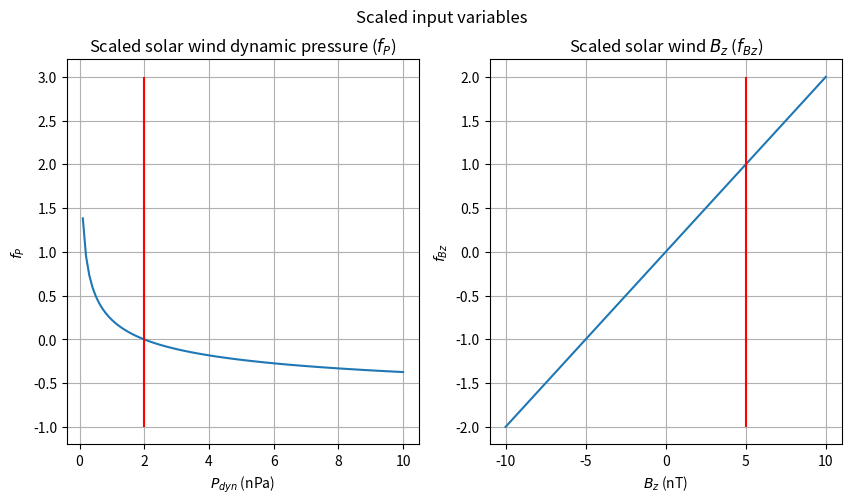
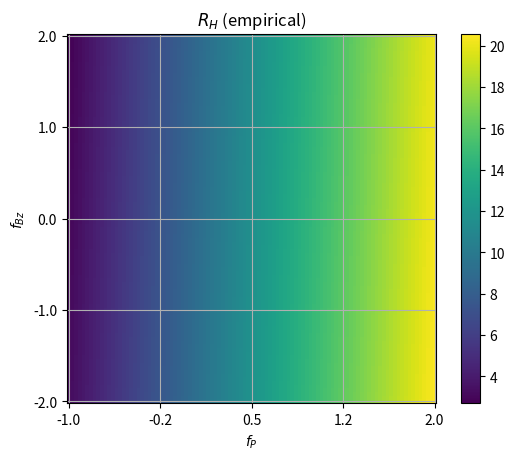
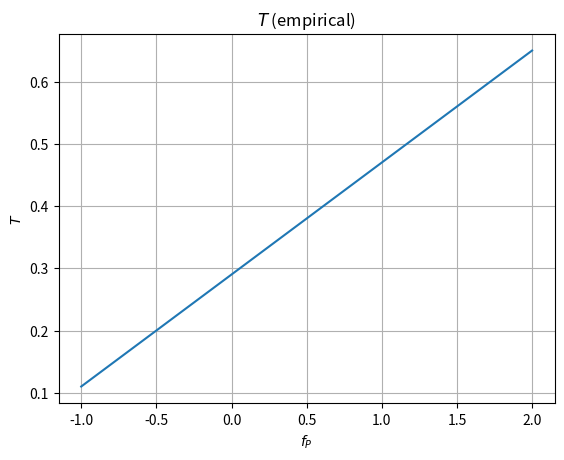
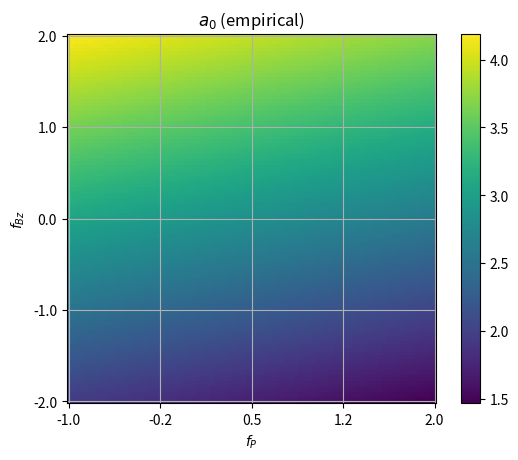
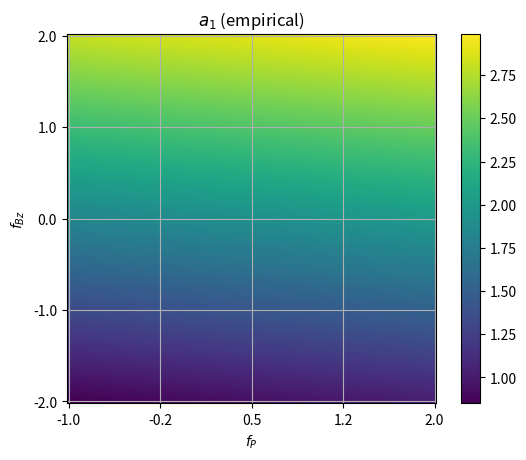
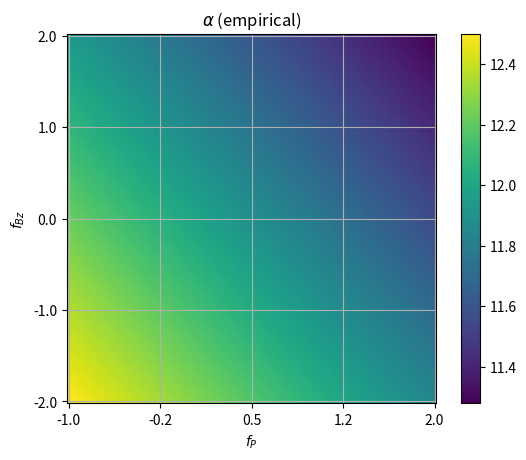
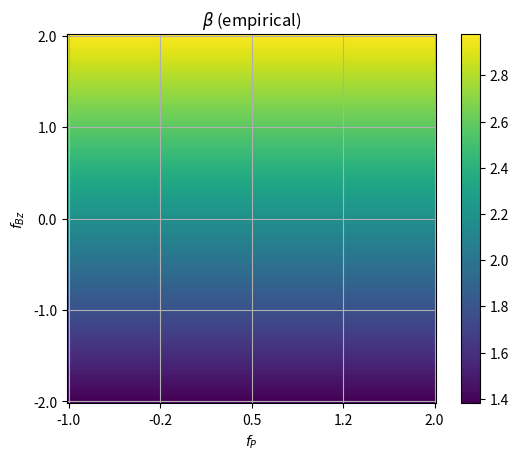
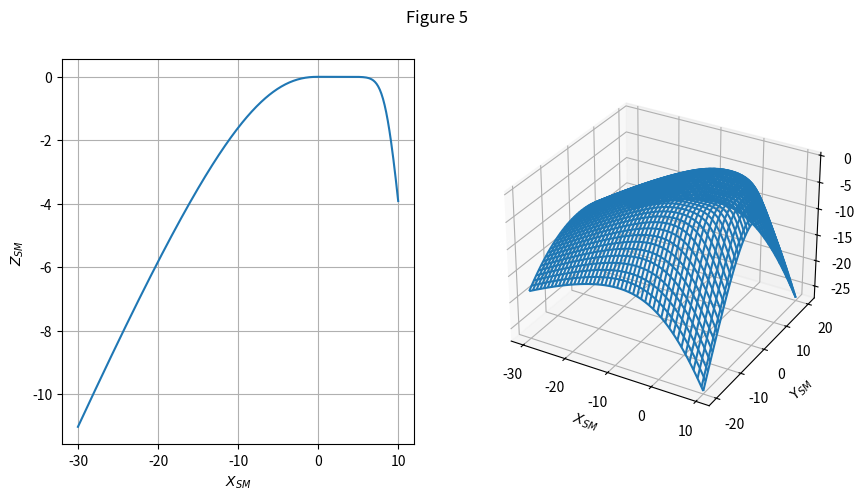
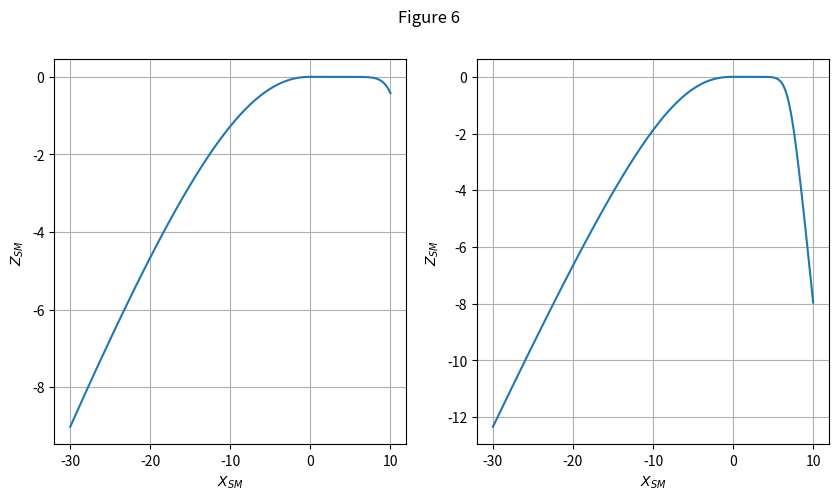
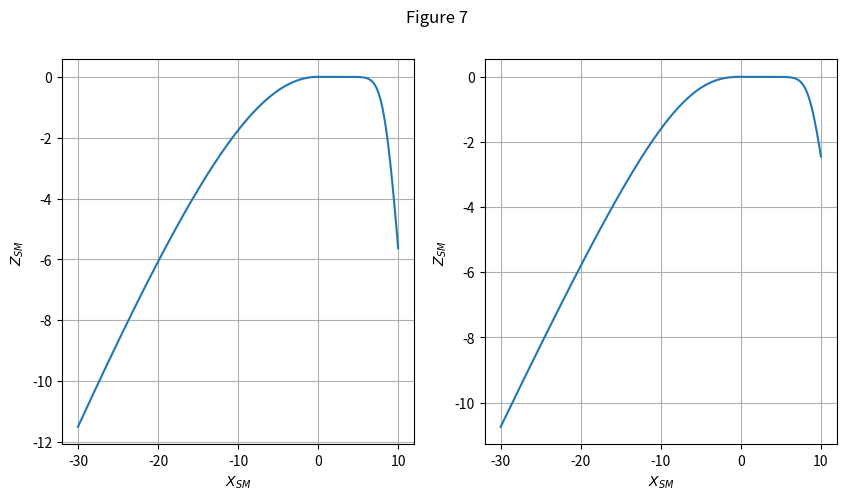
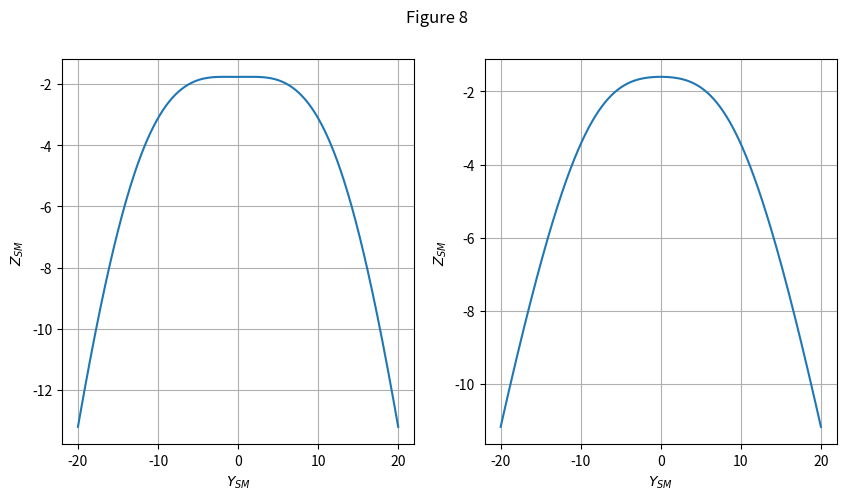
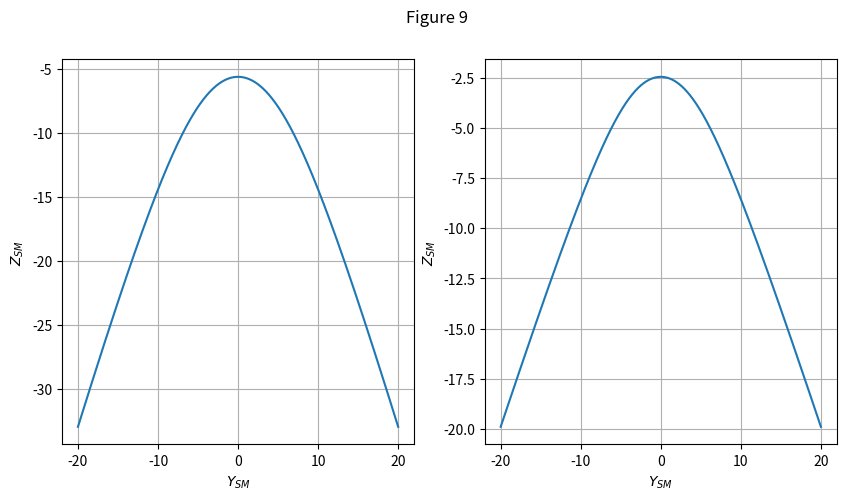
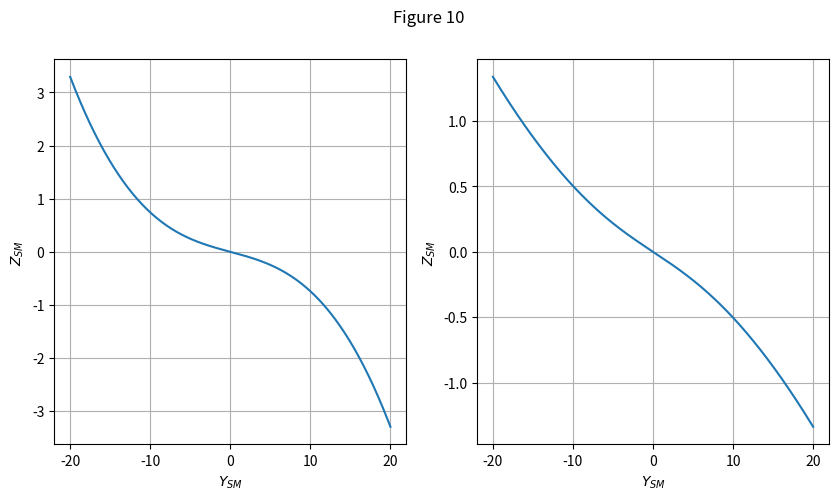

The matplotlib source for these figures, in order:
# Import standard modules.

# Import supplemental modules.
import matplotlib as mpl
import matplotlib.pyplot as plt
import numpy as np

# Notes on notation

# All citations are from:

# Tsyganenko et al, Ann. Geophys., 33, 1–11, 2015
# doi:10.5194/angeo-33-1-2015

# PpCcLl = page, column, line

# Notes on variable names:
# rho = Radius in cylindrical solar magetic coordinates (R_E)
# phi = Longitude in cylindrical solar magetic coordinates (radians)
# psi = Tilt angle of Earth dipole relative to SW flow (radians)
# P = Solar wind dynamic (ram) pressure, units of nP
# By = y-component of solar wind, units of nT
# Bz = z-component of solar wind, units of nT

# Define the parameters and equations of the model.

# Define the fitted values and uncertainties (Table 1)
# Uncertainties are RMS absolute deviations.
RH0, RH0_rms = 11.02, 0.05          
RH1, RH1_rms = 6.05, 0.88
RH2, RH2_rms = 0.84, 0.09
RH3, RH3_rms = -2.28, 0.08
RH4, RH4_rms = -0.25, 0.37
RH5, RH5_rms = -0.96, 0.16
T0, T0_rms = 0.29, 0.02
T1, T1_rms = 0.18, 0.08
a00, a00_rms = 2.91, 0.02
a01, a01_rms = -0.16, 0.07
a02, a02_rms = 0.56, 0.03
a10, a10_rms = 1.89, 0.03
a11, a11_rms = 0.06, 0.04
a12, a12_rms = 0.49, 0.04
alpha0, alpha0_rms = 7.13, 0.06
alpha1, alpha1_rms = 4.87, 0.07
alpha2, alpha2_rms = -0.22, 0.12
alpha3, alpha3_rms = -0.14, 0.04
chi, chi_rms = -0.29, 0.03  # 
beta0, beta0_rms = 2.18, 0.09
beta1, beta1_rms = 0.40, 0.11

# Constants for input scaling

# Radius scale (R_E)
rho0 = 10.0  # P5C2L7

# Pressure scale (nPa)
Pmean = 2.0  # P6C1L3

# Magnetic field scale (nT)
By0 = 5.0  # P5C2L6
Bz0 = 5.0  # P6C1L3

# IMPORTANT NOTE: For numpy reasons, all inputs to the functions below
# must have the same shape.

# Define the scaling functions for solar wind data.
def fP_empirical(P):
    """Equation 10"""
    return (P/Pmean)**chi - 1

def fBz_empirical(Bz):
    """Equation 10"""
    return Bz/Bz0

# Define the empirical equations for the model parameters as a function of
# solar wind variables and coordinates.

# Model is in a cylindrical solar magnetic system centered on Earth.
# rho = Geocentric distance (R_E)
# phi = Longitude (radians) - WHERE IS phi = 0? Relative to +x?
# z = height above the GSM XY plane (R_E)

# fP = scaled pressure (no units)
# fBz = scaled Bz (no units)

def RH_empirical(fP, fBz, phi):
    """Equation 4"""
    return RH0 + RH1*fP + RH2*fBz + (RH3 + RH4*fP + RH5*fBz)*np.cos(phi)

def T_empirical(fP, fBz, phi):
    """Equation 5"""
    return T0 + T1*fP

def a0_empirical(fP, fBz, phi):
    """Equation 6"""
    return a00 + a01*fP + a02*fBz

def a1_empirical(fP, fBz, phi):
    """Equation 7"""
    return a10 + a11*fP + a12*fBz

def alpha_empirical(fP, fBz, phi):
    """Equation 8"""
    return alpha0 + alpha1*np.cos(phi) + alpha2*fP + alpha3*fBz

def beta_empirical(fP, fBz, phi):
    """Equation 9"""
    return beta0 + beta1*fBz

# Define the empirical model for the z-coordinate of the current sheet.
def Zs_empirical(P, By, Bz, psi, rho, phi):
    """Equation 3"""
    # Scale the solar wind data.
    fP = fP_empirical(P)
    fBz = fBz_empirical(Bz)

    # Compute the model parameters.
    RH = RH_empirical(fP, fBz, phi)
    T = T_empirical(fP, fBz, phi)
    a0 = a0_empirical(fP, fBz, phi)
    a1 = a1_empirical(fP, fBz, phi)
    alpha = alpha_empirical(fP, fBz, phi)
    beta = beta_empirical(fP, fBz, phi)

    # Compute the current sheet z-coordinate.
    Zs = (
        RH*np.tan(psi) *
        (1 - (1 + (rho/RH)**alpha)**(1/alpha)) *
        (a0 + a1*np.cos(phi)) +
        T*By/By0*(rho/rho0)**beta*np.sin(phi)
    )
    return Zs

# Plot the scaling functions for the input variables.

# Note that chi < 0, so fP decreases with increasing P.
# Figure parameters
figsize = (10, 5)
NROWS = 1
NCOLS = 2
MEAN_VALUE_COLOR = 'red'

# Set up figure for side-by-side plots.
fig = plt.figure(figsize=figsize)
fig.suptitle('Scaled input variables')
gs = mpl.gridspec.GridSpec(NROWS, NCOLS)

# Left plot: Pressure scaling
Pmin, Pmax, nP = 0, 10, 101
P = np.linspace(Pmin, Pmax, nP)[1:]  # Skip P = 0
fPmin, fPmax = -1.0, 3.0
fP = fP_empirical(P)
ax = fig.add_subplot(gs[0])
ax.grid()
ax.set_xlabel("$P_{dyn}$ (nPa)")
ax.set_ylabel("$f_P$")
ax.set_title("Scaled solar wind dynamic pressure ($f_P$)")
ax.plot(P, fP)
# Plot vertical line at scale value.
ax.vlines(Pmean, fPmin, fPmax, color=MEAN_VALUE_COLOR)

# Right plot: Bz scaling
Bzmin, Bzmax, nBz = -2*Bz0, 2*Bz0, 101
Bz = np.linspace(Bzmin, Bzmax, nBz)
fBzmin, fBzmax = -2.0, 2.0
fBz = fBz_empirical(Bz)
ax = fig.add_subplot(gs[1])
ax.grid()
ax.set_xlabel("$B_z$ (nT)")
ax.set_ylabel("$f_{Bz}$")
ax.set_title("Scaled solar wind $B_z$ ($f_{Bz}$)")
ax.plot(Bz, fBz)
# Plot vertical line at scale value.
ax.vlines(Bz0, fBzmin, fBzmax, color=MEAN_VALUE_COLOR)
plt.show()

# Plot the empirical equation for RH.

# Define ranges for scaled pressure and Bz.
fPmin, fPmax, nfP = -1.0, 2.0, 101
fP = np.linspace(fPmin, fPmax, nfP)
fBzmin, fBzmax, nfBz = -2.0, 2.0, 101
fBz = np.linspace(fBzmin, fBzmax, nfBz)

# Make a meshgrid for evaluation.
FP, FBZ = np.meshgrid(fP, fBz)
# Both are shape (nfBz, nfP).
# The nfBz rows of FP are the nfP values of fP.
# The nfP columns of FBZ are the nfBz values of fBz.

# Make PHI have the same shape.
PHI = np.full(FP.shape, 0.0)

# Compute the value of RH at each point.
RH = RH_empirical(FP, FBZ, PHI)
# Shape is (nfBz, nfP)

# Plot as image.
fig = plt.figure()
ax = fig.add_subplot()
aspect = nfP/nfBz
im = ax.imshow(RH, origin='lower', aspect=aspect)
fig.colorbar(im)

# Decorate the plot.
ax.grid()
ax.set_xlabel("$f_P$")
ax.set_ylabel("$f_{Bz}$")
ax.set_title("$R_H$ (empirical)")

# Compute and show ticks and labels.
# Tick positions are in pixel coordinates.
N_X_TICKS = 5
x_tick_pos = np.linspace(0, nfP - 1, N_X_TICKS)
x_tick_labels = ["%.1f" % (fPmin + x/(nfP - 1)*(fPmax - fPmin)) for x in x_tick_pos]
ax.set_xticks(x_tick_pos)
ax.set_xticklabels(x_tick_labels)
N_Y_TICKS = 5
y_tick_pos = np.linspace(0, nfBz - 1, N_Y_TICKS)
y_tick_labels = ["%.1f" % (fBzmin + y/(nfBz - 1)*(fBzmax - fBzmin)) for y in y_tick_pos]
ax.set_yticks(y_tick_pos)
ax.set_yticklabels(y_tick_labels)
plt.show()

# Verify the results are properly oriented.
print(FP.shape, FBZ.shape, PHI.shape, RH.shape)
i, j = 0, 0  # Lower left
print(FP[i, j], FBZ[i, j], PHI[i, j], RH[i, j], RH_empirical(FP[i, j], FBZ[i, j], PHI[i, j]))
i, j = 0, -1  # Lower right
print(FP[i, j], FBZ[i, j], PHI[i, j], RH[i, j], RH_empirical(FP[i, j], FBZ[i, j], PHI[i, j]))
i, j = -1, -1  # Upper right
print(FP[i, j], FBZ[i, j], PHI[i, j], RH[i, j], RH_empirical(FP[i, j], FBZ[i, j], PHI[i, j]))
i, j = -1, 0  # Upper left
print(FP[i, j], FBZ[i, j], PHI[i, j], RH[i, j], RH_empirical(FP[i, j], FBZ[i, j], PHI[i, j]))

# Plot the empirical equation for T.

# Define range for scaled pressure.
fPmin, fPmax, nfP = -1.0, 2.0, 101
fP = np.linspace(fPmin, fPmax, nfP)
fBz = None
phi = None

# Create the figure.
fig = plt.figure()

# Compute the parameter at each point, then reorient.
T = T_empirical(fP, fBz, phi)

# Create the plot.
ax = fig.add_subplot()
ax.grid()
ax.plot(fP, T)
ax.set_xlabel("$f_P$")
ax.set_ylabel("$T$")
ax.set_title("$T$ (empirical)")
plt.show()

# Plot the empirical equation for a0.

# Define ranges for scaled pressure and Bz.
fPmin, fPmax, nfP = -1.0, 2.0, 101
fP = np.linspace(fPmin, fPmax, nfP)
fBzmin, fBzmax, nfBz = -2.0, 2.0, 101
fBz = np.linspace(fBzmin, fBzmax, nfBz)

# Make a meshgrid for evaluation.
FP, FBZ = np.meshgrid(fP, fBz)
# Both are shape (nfBz, nfP).
# The nfBz rows of FP are the nfP values of fP.
# The nfP columns of FBZ are the nfBz values of fBz.

# Make PHI have the same shape.
PHI = np.full(FP.shape, 0.0)

# Compute the value of a0 at each point.
A0 = a0_empirical(FP, FBZ, PHI)
# Shape is (nfBz, nfP)

# Plot as image.
fig = plt.figure()
ax = fig.add_subplot()
aspect = nfP/nfBz
im = ax.imshow(A0, origin='lower', aspect=aspect)
fig.colorbar(im)

# Decorate the plot.
ax.grid()
ax.set_xlabel("$f_P$")
ax.set_ylabel("$f_{Bz}$")
ax.set_title("$a_0$ (empirical)")

# Compute and show ticks and labels.
# Tick positions are in pixel coordinates.
N_X_TICKS = 5
x_tick_pos = np.linspace(0, nfP - 1, N_X_TICKS)
x_tick_labels = ["%.1f" % (fPmin + x/(nfP - 1)*(fPmax - fPmin)) for x in x_tick_pos]
ax.set_xticks(x_tick_pos)
ax.set_xticklabels(x_tick_labels)
N_Y_TICKS = 5
y_tick_pos = np.linspace(0, nfBz - 1, N_Y_TICKS)
y_tick_labels = ["%.1f" % (fBzmin + y/(nfBz - 1)*(fBzmax - fBzmin)) for y in y_tick_pos]
ax.set_yticks(y_tick_pos)
ax.set_yticklabels(y_tick_labels)
plt.show()

# Verify the results are properly oriented.
print(FP.shape, FBZ.shape, PHI.shape, A0.shape)
i, j = 0, 0  # Lower left
print(FP[i, j], FBZ[i, j], PHI[i, j], A0[i, j], a0_empirical(FP[i, j], FBZ[i, j], PHI[i, j]))
i, j = 0, -1  # Lower right
print(FP[i, j], FBZ[i, j], PHI[i, j], A0[i, j], a0_empirical(FP[i, j], FBZ[i, j], PHI[i, j]))
i, j = -1, -1  # Upper right
print(FP[i, j], FBZ[i, j], PHI[i, j], A0[i, j], a0_empirical(FP[i, j], FBZ[i, j], PHI[i, j]))
i, j = -1, 0  # Upper left
print(FP[i, j], FBZ[i, j], PHI[i, j], A0[i, j], a0_empirical(FP[i, j], FBZ[i, j], PHI[i, j]))

# Plot the empirical equation for a1.

# Define ranges for scaled pressure and Bz.
fPmin, fPmax, nfP = -1.0, 2.0, 101
fP = np.linspace(fPmin, fPmax, nfP)
fBzmin, fBzmax, nfBz = -2.0, 2.0, 101
fBz = np.linspace(fBzmin, fBzmax, nfBz)

# Make a meshgrid for evaluation.
FP, FBZ = np.meshgrid(fP, fBz)
# Both are shape (nfBz, nfP).
# The nfBz rows of FP are the nfP values of fP.
# The nfP columns of FBZ are the nfBz values of fBz.

# Make PHI have the same shape.
PHI = np.full(FP.shape, 0.0)

# Compute the value of a1 at each point.
A1 = a1_empirical(FP, FBZ, PHI)
# Shape is (nfBz, nfP)

# Plot as image.
fig = plt.figure()
ax = fig.add_subplot()
aspect = nfP/nfBz
im = ax.imshow(A1, origin='lower', aspect=aspect)
fig.colorbar(im)

# Decorate the plot.
ax.grid()
ax.set_xlabel("$f_P$")
ax.set_ylabel("$f_{Bz}$")
ax.set_title("$a_1$ (empirical)")

# Compute and show ticks and labels.
# Tick positions are in pixel coordinates.
N_X_TICKS = 5
x_tick_pos = np.linspace(0, nfP - 1, N_X_TICKS)
x_tick_labels = ["%.1f" % (fPmin + x/(nfP - 1)*(fPmax - fPmin)) for x in x_tick_pos]
ax.set_xticks(x_tick_pos)
ax.set_xticklabels(x_tick_labels)
N_Y_TICKS = 5
y_tick_pos = np.linspace(0, nfBz - 1, N_Y_TICKS)
y_tick_labels = ["%.1f" % (fBzmin + y/(nfBz - 1)*(fBzmax - fBzmin)) for y in y_tick_pos]
ax.set_yticks(y_tick_pos)
ax.set_yticklabels(y_tick_labels)
plt.show()

# Verify the results are properly oriented.
print(FP.shape, FBZ.shape, PHI.shape, A1.shape)
i, j = 0, 0  # Lower left
print(FP[i, j], FBZ[i, j], PHI[i, j], A1[i, j], a1_empirical(FP[i, j], FBZ[i, j], PHI[i, j]))
i, j = 0, -1  # Lower right
print(FP[i, j], FBZ[i, j], PHI[i, j], A1[i, j], a1_empirical(FP[i, j], FBZ[i, j], PHI[i, j]))
i, j = -1, -1  # Upper right
print(FP[i, j], FBZ[i, j], PHI[i, j], A1[i, j], a1_empirical(FP[i, j], FBZ[i, j], PHI[i, j]))
i, j = -1, 0  # Upper left
print(FP[i, j], FBZ[i, j], PHI[i, j], A1[i, j], a1_empirical(FP[i, j], FBZ[i, j], PHI[i, j]))

# Plot the empirical equation for alpha.

# Define ranges for scaled pressure and Bz.
fPmin, fPmax, nfP = -1.0, 2.0, 101
fP = np.linspace(fPmin, fPmax, nfP)
fBzmin, fBzmax, nfBz = -2.0, 2.0, 101
fBz = np.linspace(fBzmin, fBzmax, nfBz)

# Make a meshgrid for evaluation.
FP, FBZ = np.meshgrid(fP, fBz)
# Both are shape (nfBz, nfP).
# The nfBz rows of FP are the nfP values of fP.
# The nfP columns of FBZ are the nfBz values of fBz.

# Make PHI have the same shape.
PHI = np.full(FP.shape, 0.0)

# Compute the value of alpha at each point.
ALPHA = alpha_empirical(FP, FBZ, PHI)
# Shape is (nfBz, nfP)

# Plot as image.
fig = plt.figure()
ax = fig.add_subplot()
aspect = nfP/nfBz
im = ax.imshow(ALPHA, origin='lower', aspect=aspect)
fig.colorbar(im)

# Decorate the plot.
ax.grid()
ax.set_xlabel("$f_P$")
ax.set_ylabel("$f_{Bz}$")
ax.set_title(r"$\alpha$ (empirical)")

# Compute and show ticks and labels.
# Tick positions are in pixel coordinates.
N_X_TICKS = 5
x_tick_pos = np.linspace(0, nfP - 1, N_X_TICKS)
x_tick_labels = ["%.1f" % (fPmin + x/(nfP - 1)*(fPmax - fPmin)) for x in x_tick_pos]
ax.set_xticks(x_tick_pos)
ax.set_xticklabels(x_tick_labels)
N_Y_TICKS = 5
y_tick_pos = np.linspace(0, nfBz - 1, N_Y_TICKS)
y_tick_labels = ["%.1f" % (fBzmin + y/(nfBz - 1)*(fBzmax - fBzmin)) for y in y_tick_pos]
ax.set_yticks(y_tick_pos)
ax.set_yticklabels(y_tick_labels)
plt.show()

# Verify the results are properly oriented.
print(FP.shape, FBZ.shape, PHI.shape, ALPHA.shape)
i, j = 0, 0  # Lower left
print(FP[i, j], FBZ[i, j], PHI[i, j], ALPHA[i, j], alpha_empirical(FP[i, j], FBZ[i, j], PHI[i, j]))
i, j = 0, -1  # Lower right
print(FP[i, j], FBZ[i, j], PHI[i, j], ALPHA[i, j], alpha_empirical(FP[i, j], FBZ[i, j], PHI[i, j]))
i, j = -1, -1  # Upper right
print(FP[i, j], FBZ[i, j], PHI[i, j], ALPHA[i, j], alpha_empirical(FP[i, j], FBZ[i, j], PHI[i, j]))
i, j = -1, 0  # Upper left
print(FP[i, j], FBZ[i, j], PHI[i, j], ALPHA[i, j], alpha_empirical(FP[i, j], FBZ[i, j], PHI[i, j]))

# Plot the empirical equation for beta.

# Define ranges for scaled pressure and Bz.
fPmin, fPmax, nfP = -1.0, 2.0, 101
fP = np.linspace(fPmin, fPmax, nfP)
fBzmin, fBzmax, nfBz = -2.0, 2.0, 101
fBz = np.linspace(fBzmin, fBzmax, nfBz)

# Make a meshgrid for evaluation.
FP, FBZ = np.meshgrid(fP, fBz)
# Both are shape (nfBz, nfP).
# The nfBz rows of FP are the nfP values of fP.
# The nfP columns of FBZ are the nfBz values of fBz.

# Make PHI have the same shape.
PHI = np.full(FP.shape, 0.0)

# Compute the value of beta at each point.
BETA = beta_empirical(FP, FBZ, PHI)
# Shape is (nfBz, nfP)

# Plot as image.
fig = plt.figure()
ax = fig.add_subplot()
aspect = nfP/nfBz
im = ax.imshow(BETA, origin='lower', aspect=aspect)
fig.colorbar(im)

# Decorate the plot.
ax.grid()
ax.set_xlabel("$f_P$")
ax.set_ylabel("$f_{Bz}$")
ax.set_title(r"$\beta$ (empirical)")

# Compute and show ticks and labels.
# Tick positions are in pixel coordinates.
N_X_TICKS = 5
x_tick_pos = np.linspace(0, nfP - 1, N_X_TICKS)
x_tick_labels = ["%.1f" % (fPmin + x/(nfP - 1)*(fPmax - fPmin)) for x in x_tick_pos]
ax.set_xticks(x_tick_pos)
ax.set_xticklabels(x_tick_labels)
N_Y_TICKS = 5
y_tick_pos = np.linspace(0, nfBz - 1, N_Y_TICKS)
y_tick_labels = ["%.1f" % (fBzmin + y/(nfBz - 1)*(fBzmax - fBzmin)) for y in y_tick_pos]
ax.set_yticks(y_tick_pos)
ax.set_yticklabels(y_tick_labels)
plt.show()

# Verify the results are properly oriented.
print(FP.shape, FBZ.shape, PHI.shape, BETA.shape)
i, j = 0, 0  # Lower left
print(FP[i, j], FBZ[i, j], PHI[i, j], BETA[i, j], beta_empirical(FP[i, j], FBZ[i, j], PHI[i, j]))
i, j = 0, -1  # Lower right
print(FP[i, j], FBZ[i, j], PHI[i, j], BETA[i, j], beta_empirical(FP[i, j], FBZ[i, j], PHI[i, j]))
i, j = -1, -1  # Upper right
print(FP[i, j], FBZ[i, j], PHI[i, j], BETA[i, j], beta_empirical(FP[i, j], FBZ[i, j], PHI[i, j]))
i, j = -1, 0  # Upper left
print(FP[i, j], FBZ[i, j], PHI[i, j], BETA[i, j], beta_empirical(FP[i, j], FBZ[i, j], PHI[i, j]))

# Reconstruct Figure 5
P_dyn = 2.0
By_IMF = 0.0
Bz_IMF = 0.0
psi = np.radians(30)

# Domain limits and point spacing
xmin, xmax, nx = -30.0, 10.0, 401
ymin, ymax, ny = -20.0, 20.0, 401
x = np.linspace(xmin, xmax, nx)
y = np.linspace(ymin, ymax, ny)

# Create the grid of evaluation points.
X, Y = np.meshgrid(x, y)

# Compute the cylindrical equivalents.
RHO = np.sqrt(X**2 + Y**2)
PHI = np.arctan2(Y, X)

# Create arrays for the other arguments.
P = np.full(X.shape, P_dyn)
BY = np.full(X.shape, By_IMF)
BZ = np.full(X.shape, Bz_IMF)
PSI = np.full(X.shape, psi)

# Evaluate the NCS height at each grid point.
# Compare to Figure 5.
ZS = Zs_empirical(P, BY, BZ, PSI, RHO, PHI)

# Create the figure.
figsize = (10, 5)
NROWS = 1
NCOLS = 2
fig = plt.figure(figsize=figsize)
fig.suptitle('Figure 5')
gs = mpl.gridspec.GridSpec(NROWS, NCOLS)

# Left plot: XZ (SM) plane
i = ny//2
XX = X[i]
ZZ = ZS[i]
ax = fig.add_subplot(gs[0])
ax.grid()
ax.set_xlabel("$X_{SM}$")
ax.set_ylabel("$Z_{SM}$")
plt.plot(XX, ZZ)

# Right plot: surface in SM coordinates
ax = fig.add_subplot(gs[1], projection='3d')

# Plot the surface.
ax.plot_wireframe(X, Y, ZS)

# Decorate the plot.
ax.set_xlabel(r'$X_{SM}$')
ax.set_ylabel(r'$Y_{SM}$')
ax.set_zlabel(r'$Z_{SM}$')

# # Set the viewing position to down the +Y axis toward the origin for the
# # SM XZ plane (degrees).
# # Compare to Figure 5.
# # elev, azim, roll = 0.0, 90.0, 0
# elev, azim, roll = 45.0, 45.0, 0
# ax.view_init(elev=elev, azim=azim, roll=roll)

# Reconstruct Figure 6

# Left plot
By_IMF = 0.0
Bz_IMF = 0.0
psi = np.radians(30)

# Domain limits and point spacing
xmin, xmax, nx = -30.0, 10.0, 401
ymin, ymax, ny = -20.0, 20.0, 401
x = np.linspace(xmin, xmax, nx)
y = np.linspace(ymin, ymax, ny)

# Create the grids of evaluation points and variables.
X, Y = np.meshgrid(x, y)
RHO = np.sqrt(X**2 + Y**2)
PHI = np.arctan2(Y, X)
BY = np.full(X.shape, By_IMF)
BZ = np.full(X.shape, Bz_IMF)
PSI = np.full(X.shape, psi)

# Create the figure.
figsize = (10, 5)
NROWS = 1
NCOLS = 2
fig = plt.figure(figsize=figsize)
fig.suptitle('Figure 6')
gs = mpl.gridspec.GridSpec(NROWS, NCOLS)

# Evaluate the NCS height at each grid point.
P_dyn = 0.5
P = np.full(X.shape, P_dyn)
ZS = Zs_empirical(P, BY, BZ, PSI, RHO, PHI)
i = ny//2
XX = X[i]
ZZ = ZS[i]
ax = fig.add_subplot(gs[0])
ax.grid()
ax.set_xlabel("$X_{SM}$")
ax.set_ylabel("$Z_{SM}$")
plt.plot(XX, ZZ)

# Evaluate the NCS height at each grid point.
P_dyn = 6.0
P = np.full(X.shape, P_dyn)
ZS = Zs_empirical(P, BY, BZ, PSI, RHO, PHI)
i = ny//2
XX = X[i]
ZZ = ZS[i]
ax = fig.add_subplot(gs[1])
ax.grid()
ax.set_xlabel("$X_{SM}$")
ax.set_ylabel("$Z_{SM}$")
plt.plot(XX, ZZ)

plt.show()

# Reconstruct Figure 7

# Left plot
P_dyn = 2.0
By_IMF = 0.0
psi = np.radians(30)

# Domain limits and point spacing
xmin, xmax, nx = -30.0, 10.0, 401
ymin, ymax, ny = -20.0, 20.0, 401
x = np.linspace(xmin, xmax, nx)
y = np.linspace(ymin, ymax, ny)

# Create the grids of evaluation points and variables.
X, Y = np.meshgrid(x, y)
RHO = np.sqrt(X**2 + Y**2)
PHI = np.arctan2(Y, X)
P = np.full(X.shape, P_dyn)
BY = np.full(X.shape, By_IMF)
PSI = np.full(X.shape, psi)

# Create the figure.
figsize = (10, 5)
NROWS = 1
NCOLS = 2
fig = plt.figure(figsize=figsize)
fig.suptitle('Figure 7')
gs = mpl.gridspec.GridSpec(NROWS, NCOLS)

# Evaluate the NCS height at each grid point.
Bz_IMF = 7.0
BZ = np.full(X.shape, Bz_IMF)
ZS = Zs_empirical(P, BY, BZ, PSI, RHO, PHI)
i = ny//2
XX = X[i]
ZZ = ZS[i]
ax = fig.add_subplot(gs[0])
ax.grid()
ax.set_xlabel("$X_{SM}$")
ax.set_ylabel("$Z_{SM}$")
plt.plot(XX, ZZ)

# Evaluate the NCS height at each grid point.
Bz_IMF = -7.0
BZ = np.full(X.shape, Bz_IMF)
ZS = Zs_empirical(P, BY, BZ, PSI, RHO, PHI)
i = ny//2
XX = X[i]
ZZ = ZS[i]
ax = fig.add_subplot(gs[1])
ax.grid()
ax.set_xlabel("$X_{SM}$")
ax.set_ylabel("$Z_{SM}$")
plt.plot(XX, ZZ)

plt.show()

# Reconstruct Figure 8

# Left plot
P_dyn = 2.0
By_IMF = 0.0
psi = np.radians(30)

# Domain limits and point spacing
xmin, xmax, nx = -30.0, 10.0, 401
ymin, ymax, ny = -20.0, 20.0, 401
x = np.linspace(xmin, xmax, nx)
y = np.linspace(ymin, ymax, ny)

# Create the grids of evaluation points and variables.
X, Y = np.meshgrid(x, y)
RHO = np.sqrt(X**2 + Y**2)
PHI = np.arctan2(Y, X)
P = np.full(X.shape, P_dyn)
BY = np.full(X.shape, By_IMF)
PSI = np.full(X.shape, psi)

# Create the figure.
figsize = (10, 5)
NROWS = 1
NCOLS = 2
fig = plt.figure(figsize=figsize)
fig.suptitle('Figure 8')
gs = mpl.gridspec.GridSpec(NROWS, NCOLS)

# Evaluate the NCS height at each grid point.
Bz_IMF = 7.0
BZ = np.full(X.shape, Bz_IMF)
ZS = Zs_empirical(P, BY, BZ, PSI, RHO, PHI)
i = nx//2
YY = Y[..., i]
ZZ = ZS[..., i]
ax = fig.add_subplot(gs[0])
ax.grid()
ax.set_xlabel("$Y_{SM}$")
ax.set_ylabel("$Z_{SM}$")
plt.plot(YY, ZZ)

# Evaluate the NCS height at each grid point.
Bz_IMF = -7.0
BZ = np.full(X.shape, Bz_IMF)
ZS = Zs_empirical(P, BY, BZ, PSI, RHO, PHI)
i = nx//2
YY = Y[..., i]
ZZ = ZS[..., i]
ax = fig.add_subplot(gs[1])
ax.grid()
ax.set_xlabel("$Y_{SM}$")
ax.set_ylabel("$Z_{SM}$")
plt.plot(YY, ZZ)

plt.show()

# Reconstruct Figure 9

# Left plot
P_dyn = 2.0
By_IMF = 0.0
psi = np.radians(30)

# Domain limits and point spacing
xmin, xmax, nx = -30.0, 10.0, 401
ymin, ymax, ny = -20.0, 20.0, 401
x = np.linspace(xmin, xmax, nx)
y = np.linspace(ymin, ymax, ny)

# Create the grids of evaluation points and variables.
X, Y = np.meshgrid(x, y)
RHO = np.sqrt(X**2 + Y**2)
PHI = np.arctan2(Y, X)
P = np.full(X.shape, P_dyn)
BY = np.full(X.shape, By_IMF)
PSI = np.full(X.shape, psi)

# Create the figure.
figsize = (10, 5)
NROWS = 1
NCOLS = 2
fig = plt.figure(figsize=figsize)
fig.suptitle('Figure 9')
gs = mpl.gridspec.GridSpec(NROWS, NCOLS)

# Evaluate the NCS height at each grid point.
Bz_IMF = 7.0
BZ = np.full(X.shape, Bz_IMF)
ZS = Zs_empirical(P, BY, BZ, PSI, RHO, PHI)
i = -1
YY = Y[..., i]
ZZ = ZS[..., i]
ax = fig.add_subplot(gs[0])
ax.grid()
ax.set_xlabel("$Y_{SM}$")
ax.set_ylabel("$Z_{SM}$")
plt.plot(YY, ZZ)

# Evaluate the NCS height at each grid point.
Bz_IMF = -7.0
BZ = np.full(X.shape, Bz_IMF)
ZS = Zs_empirical(P, BY, BZ, PSI, RHO, PHI)
i = -1
YY = Y[..., i]
ZZ = ZS[..., i]
ax = fig.add_subplot(gs[1])
ax.grid()
ax.set_xlabel("$Y_{SM}$")
ax.set_ylabel("$Z_{SM}$")
plt.plot(YY, ZZ)

plt.show()

# Reconstruct Figure 10

# Left plot
P_dyn = 2.0
By_IMF = -7.0
psi = np.radians(0)

# Domain limits and point spacing
xmin, xmax, nx = -30.0, 10.0, 401
ymin, ymax, ny = -20.0, 20.0, 401
x = np.linspace(xmin, xmax, nx)
y = np.linspace(ymin, ymax, ny)

# Create the grids of evaluation points and variables.
X, Y = np.meshgrid(x, y)
RHO = np.sqrt(X**2 + Y**2)
PHI = np.arctan2(Y, X)
P = np.full(X.shape, P_dyn)
BY = np.full(X.shape, By_IMF)
PSI = np.full(X.shape, psi)

# Create the figure.
figsize = (10, 5)
NROWS = 1
NCOLS = 2
fig = plt.figure(figsize=figsize)
fig.suptitle('Figure 10')
gs = mpl.gridspec.GridSpec(NROWS, NCOLS)

# Evaluate the NCS height at each grid point.
Bz_IMF = 7.0
BZ = np.full(X.shape, Bz_IMF)
ZS = Zs_empirical(P, BY, BZ, PSI, RHO, PHI)
i = -1
YY = Y[..., i]
ZZ = ZS[..., i]
ax = fig.add_subplot(gs[0])
ax.grid()
ax.set_xlabel("$Y_{SM}$")
ax.set_ylabel("$Z_{SM}$")
plt.plot(YY, ZZ)

# Evaluate the NCS height at each grid point.
Bz_IMF = -7.0
BZ = np.full(X.shape, Bz_IMF)
ZS = Zs_empirical(P, BY, BZ, PSI, RHO, PHI)
i = -1
YY = Y[..., i]
ZZ = ZS[..., i]
ax = fig.add_subplot(gs[1])
ax.grid()
ax.set_xlabel("$Y_{SM}$")
ax.set_ylabel("$Z_{SM}$")
plt.plot(YY, ZZ)

plt.show()

